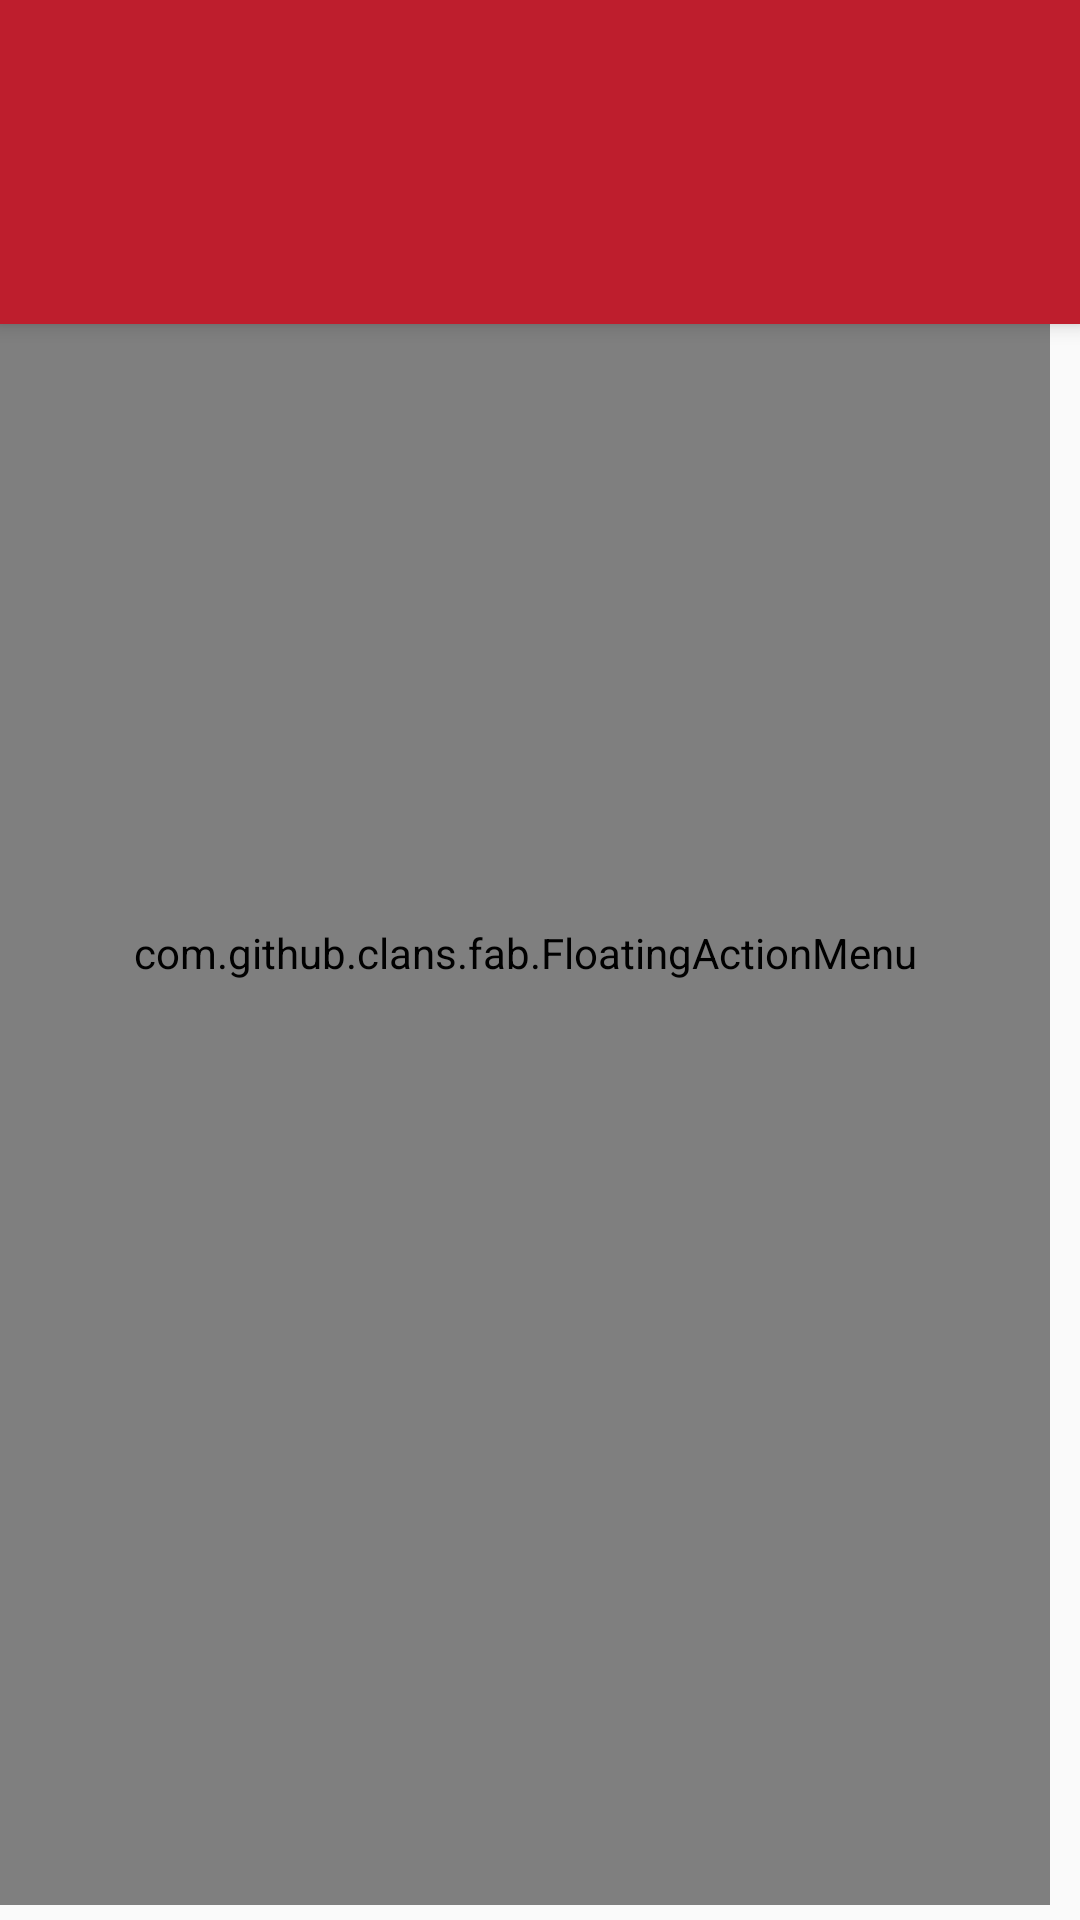

Produce the Android XML layout that renders to this screen, including the resource entries it uses.
<!-- AndroidManifest.xml: application theme AppTheme -->
<!-- res/layout/activity_tabs.xml -->
<?xml version="1.0" encoding="utf-8"?>
<androidx.coordinatorlayout.widget.CoordinatorLayout xmlns:android="http://schemas.android.com/apk/res/android"
    xmlns:app="http://schemas.android.com/apk/res-auto"
    xmlns:tools="http://schemas.android.com/tools"
    android:layout_width="match_parent"
    android:layout_height="match_parent"
    tools:context=".Tabs">


    <com.google.android.material.appbar.AppBarLayout
        android:layout_width="match_parent"
        android:layout_height="wrap_content"
        android:theme="@style/AppTheme.AppBarOverlay">

        <androidx.appcompat.widget.Toolbar
            android:id="@+id/title"
            android:layout_marginTop="5dp"
            android:layout_marginBottom="5dp"
            android:layout_width="match_parent"
            android:layout_height="50dp"
            android:text="@string/title_activity_tabs" />

        <com.google.android.material.tabs.TabLayout
            android:id="@+id/tabs"
            android:layout_width="match_parent"
            android:layout_height="wrap_content"
            android:background="?attr/colorPrimary" />
    </com.google.android.material.appbar.AppBarLayout>



    <androidx.viewpager.widget.ViewPager
        android:id="@+id/view_pager"
        android:layout_width="match_parent"
        android:layout_height="match_parent"
        app:layout_behavior="@string/appbar_scrolling_view_behavior" />

    <com.github.clans.fab.FloatingActionMenu
        
        android:id="@+id/fab"
        android:layout_width="match_parent"
        android:layout_height="match_parent"
      android:layout_marginBottom="5dp"
        android:src="@drawable/ic_baseline_add_24"
        android:layout_marginRight="10dp"
        app:menu_labels_showShadow="true"
     app:menu_openDirection="up"
        app:menu_showShadow="true">

        <com.github.clans.fab.FloatingActionButton
            android:id="@+id/item1"
            android:layout_width="wrap_content"
            android:layout_height="wrap_content"
            android:src="@drawable/plus"
            app:fab_colorNormal="@android:color/white"
            app:fab_colorPressed="@android:color/white"
            app:fab_label="Enter Blood Sugar"
            app:fab_showShadow="true"
            app:fab_size="mini" />

        <com.github.clans.fab.FloatingActionButton
            android:id="@+id/item2"
            android:layout_width="wrap_content"
            android:layout_height="wrap_content"
            android:src="@drawable/plus"
            app:fab_colorNormal="@android:color/white"
            app:fab_colorPressed="@android:color/white"
            app:fab_label="Enter Weight"
            app:fab_showShadow="true"
            app:fab_size="mini" />

        <com.github.clans.fab.FloatingActionButton
            android:id="@+id/item3"
            android:layout_width="wrap_content"
            android:layout_height="wrap_content"
            android:src="@drawable/plus"
            app:fab_colorNormal="@android:color/white"
            app:fab_colorPressed="@android:color/white"
            app:fab_label="Enter Medications"
            app:fab_showShadow="true"
            app:fab_size="mini" />
    </com.github.clans.fab.FloatingActionMenu>

</androidx.coordinatorlayout.widget.CoordinatorLayout>
<!-- resources referenced by this layout -->
<resources>
  <!-- drawable plus (drawable) -->
  <vector android:height="24dp" android:tint="#BE1E2D"
      android:viewportHeight="24" android:viewportWidth="24"
      android:width="24dp" xmlns:android="http://schemas.android.com/apk/res/android">
      <path android:fillColor="@android:color/white" android:pathData="M19,13h-6v6h-2v-6H5v-2h6V5h2v6h6v2z"/>
  </vector>
  <string name="title_activity_tabs">Diabetes Tracker</string>
  <style name="AppTheme.AppBarOverlay" parent="ThemeOverlay.AppCompat.Dark.ActionBar" />
  <style name="AppTheme" parent="Theme.AppCompat.Light.DarkActionBar">
          
          <item name="colorPrimary">#BE1E2D</item>
          <item name="colorPrimaryDark">#BE1E2D</item>
          <item name="colorAccent">#FF9800</item>
      </style>
</resources>
